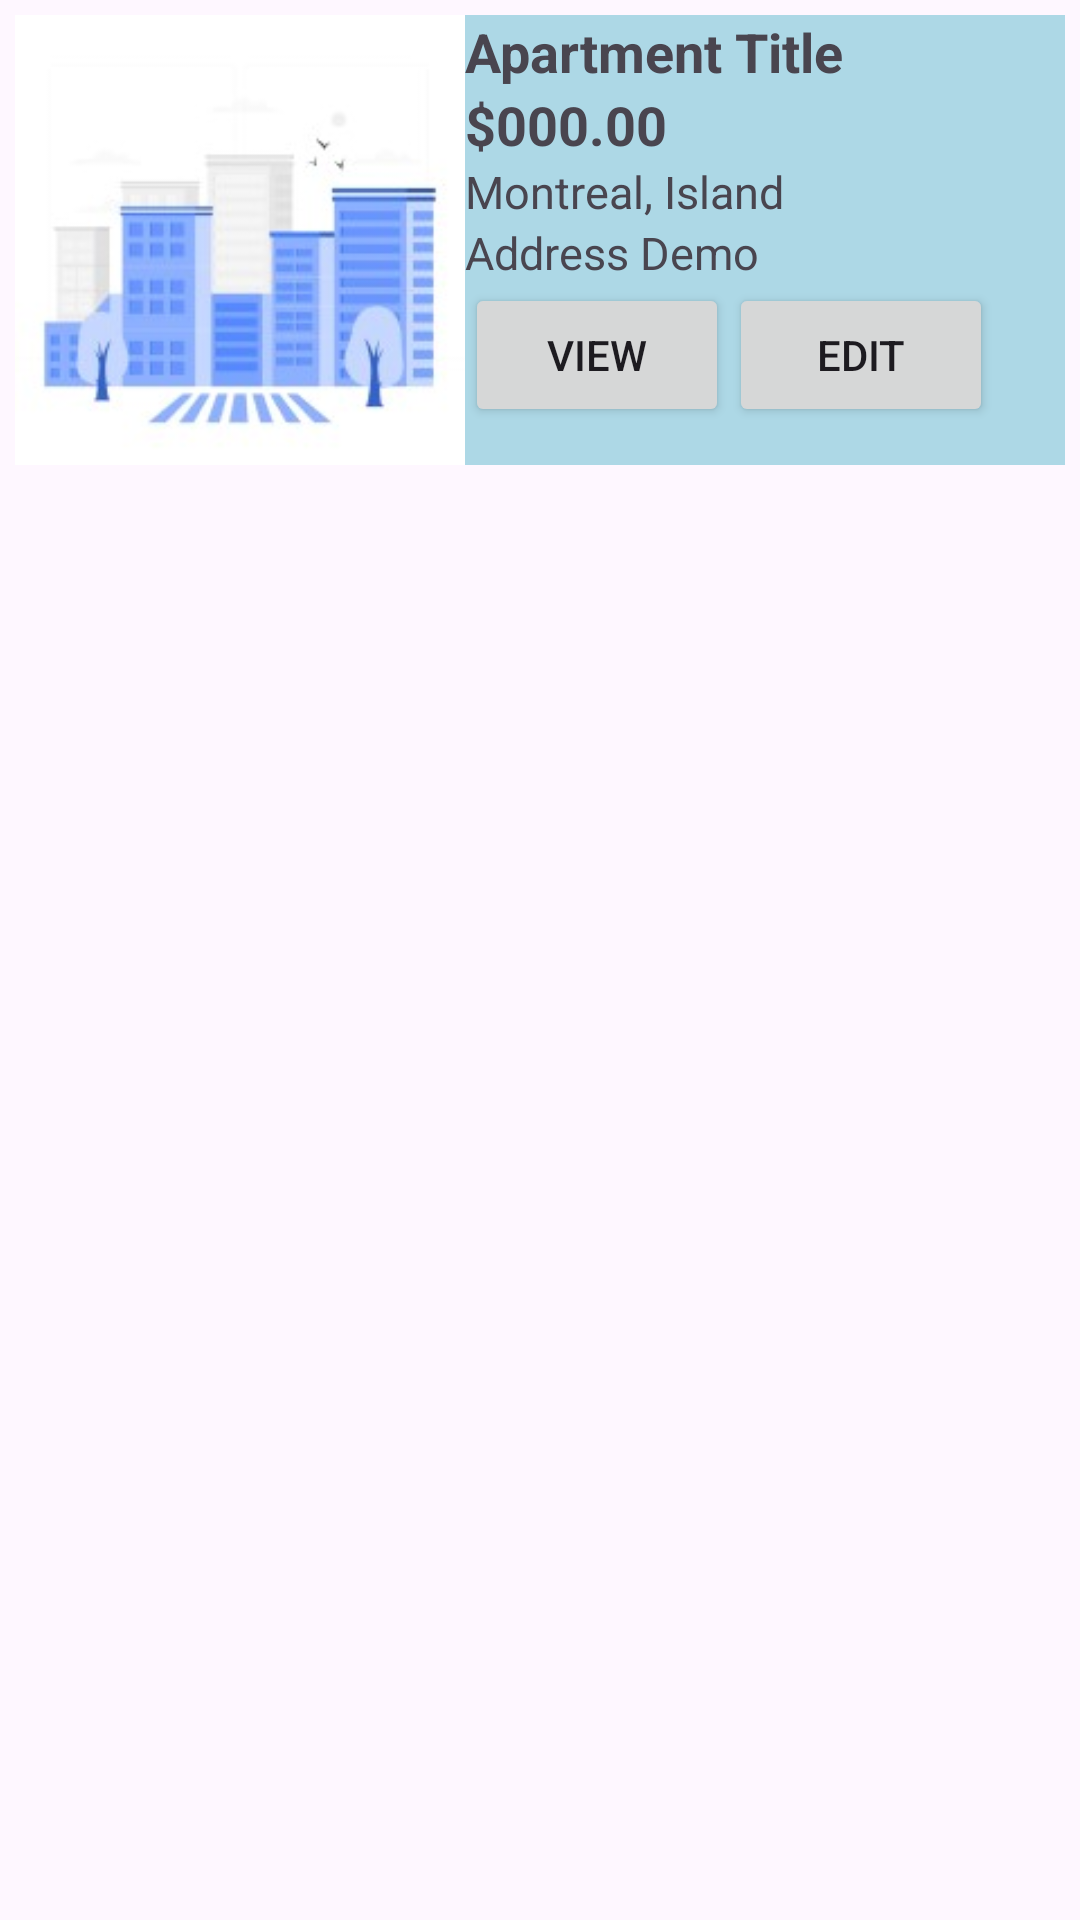

Reconstruct the res/layout file that produces this screen, plus the resources it refers to.
<!-- AndroidManifest.xml: application theme Theme.Rentals_app -->
<!-- res/layout/list_view_apartment.xml -->
<?xml version="1.0" encoding="utf-8"?>
<LinearLayout
    xmlns:app="http://schemas.android.com/apk/res-auto"
    xmlns:tools="http://schemas.android.com/tools"
    xmlns:android="http://schemas.android.com/apk/res/android"
    android:layout_width="match_parent"
    android:layout_height="match_parent"
    android:orientation="vertical"
    android:padding="5dp"
    android:gravity="top">

    <LinearLayout
        android:layout_width="match_parent"
        android:layout_height="wrap_content"
        android:orientation="horizontal"
        android:background="@color/light_blue"
        >
        <ImageView
            android:id="@+id/apartmentImage"
            android:layout_width="150dp"
            android:layout_height="150dp"
            android:src="@drawable/apartment" />
        <LinearLayout
            android:layout_width="match_parent"
            android:layout_height="wrap_content"
            android:orientation="vertical"
            >

            <TextView
                android:id="@+id/apartmentTitle"
                android:layout_width="wrap_content"
                android:layout_height="wrap_content"
                android:text="Apartment Title"
                android:textStyle="bold"
                android:textSize="18dp"
                />

            <TextView
                android:id="@+id/apartmentPrice"
                android:layout_width="wrap_content"
                android:layout_height="wrap_content"
                android:textStyle="bold"
                android:text="$000.00"
                android:textSize="18dp"
                />

            <TextView
                android:id="@+id/apartmentLocation"
                android:layout_width="wrap_content"
                android:layout_height="wrap_content"
                android:text="Montreal, Island"
                android:textSize="15dp"
                />

            <TextView
                android:id="@+id/apartmentAddress"
                android:layout_width="wrap_content"
                android:layout_height="wrap_content"
                android:text="Address Demo"
                android:textSize="15dp"
                />


            <LinearLayout
                android:layout_width="match_parent"
                android:layout_height="wrap_content"
                >
                <Button
                    android:id="@+id/btnView"
                    android:layout_width="wrap_content"
                    android:layout_height="wrap_content"
                    android:text="View"
                    />

                <Button
                    android:id="@+id/btnEdit"
                    android:layout_width="wrap_content"
                    android:layout_height="wrap_content"
                    android:text="Edit"
                    />

            </LinearLayout>

        </LinearLayout>
    </LinearLayout>

</LinearLayout>
<!-- resources referenced by this layout -->
<resources>
  <color name="light_blue">#ADD8E6</color>
  <!-- drawable apartment: jpg bitmap (drawable, 8333 bytes) -->
  <style name="Theme.Rentals_app" parent="Base.Theme.Rentals_app" />
  <style name="Base.Theme.Rentals_app" parent="Theme.Material3.DayNight.NoActionBar">
          
          
      </style>
</resources>
